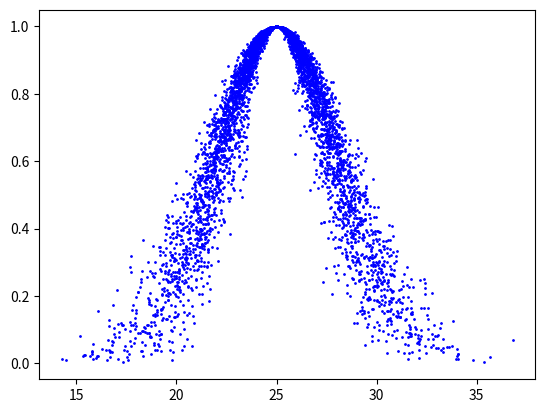

The script that saved this image:
import numpy as np
import math
import matplotlib.pyplot as plt


def self_average(self_list):
    _sum = sum(self_list)
    avg = _sum / len(self_list)
    return avg


def self_pow_sum(self_list, ex, pownum):
    # (xi - ex) ^  pownum
    sum_ = 0.0
    for x in self_list:
        xx = (x - ex) ** pownum
        xx = abs(xx)
        sum_ = sum_ + xx
    return sum_


'''
@ 正向云算法
@ Ex 期望
@ En 熵
@ He 超熵（熵的熵）
'''


def pos_guass(Ex, En, He,n_drop):
    x_axis = []
    y_axis = []
    np.random.seed(0)
    for n in range(0, n_drop):
        yi = np.random.normal(En, He)
        yi = abs(yi)
        xi = np.random.normal(Ex, yi)
        u_xi = math.exp(-((xi - Ex)**2) / (2*yi**2))
        x_axis.append(xi)
        y_axis.append(u_xi)
    # print(x_axis)
    # print(y_axis)
    plt.plot(x_axis, y_axis, 'bo', ms=1)
    plt.show()
    return x_axis, y_axis


def neg_guass(x_axis, u_axis):
    n = len(x_axis)
    # 计算 Ex
    ex = self_average(x_axis)
    sum_ = self_pow_sum(x_axis, ex, 2)
    # 计算 En
    en = (1/(n-1) * sum_)**0.5
    y_list = []
    sum_ = 0.0
    for i in range(n):
        ln_u = math.log(math.e, u_axis[i])
        yi = (- ((x_axis[i] - ex) ** 2)/(2 * ln_u)) ** 0.5
        sum_ = sum_ + yi
        y_list.append(yi)
    sum_ = self_pow_sum(y_list, sum_ / n, 2)
    # 计算 He
    he = ((1/(n-1)) * sum_)**0.5
    print("Ex: ", ex, "En: ", en, "He: ", he)
    return ex, en, he


def neg_guass_nocertain(x_axis):
    n = len(x_axis)
    ex = self_average(x_axis)
    s_pow = (1/(n-1)) * self_pow_sum(x_axis, ex, 2)
    en = (math.pi/2)**0.5 * (1/n) * self_pow_sum(x_axis, ex, 1)
    he = (s_pow**2 - en**2)**0.5
    print("Ex: ", ex, "En: ", en, "He: ", he)
    return ex, en, he


def neg_guass_nocertain2(x_axis):
    n = len(x_axis)
    ex = self_average(x_axis)
    s_pow = (1 / (n - 1)) * self_pow_sum(x_axis, ex, 2)
    m4 = (1 / n) * self_pow_sum(x_axis, ex, 4)
    en = ((9*(s_pow**2)**2 - m4)/6)**0.25
    he = (s_pow**2 - en**2)**0.05
    print("Ex: ", ex, "En: ", en, "He: ", he)
    return ex, en, he


if __name__ == "__main__":
    '''Ex = float(input("输入 Ex："))
    En = float(input("输入 En："))
    He = float(input("输入 He："))
    N = int(input("输入 点的数目："))'''
    # pos_guass(Ex, En, He, N)
    x_axis, y_axis = pos_guass(25, 3, 0.55, 5000)

    neg_guass(x_axis, y_axis)

    neg_guass_nocertain(x_axis)

    neg_guass_nocertain2(x_axis)